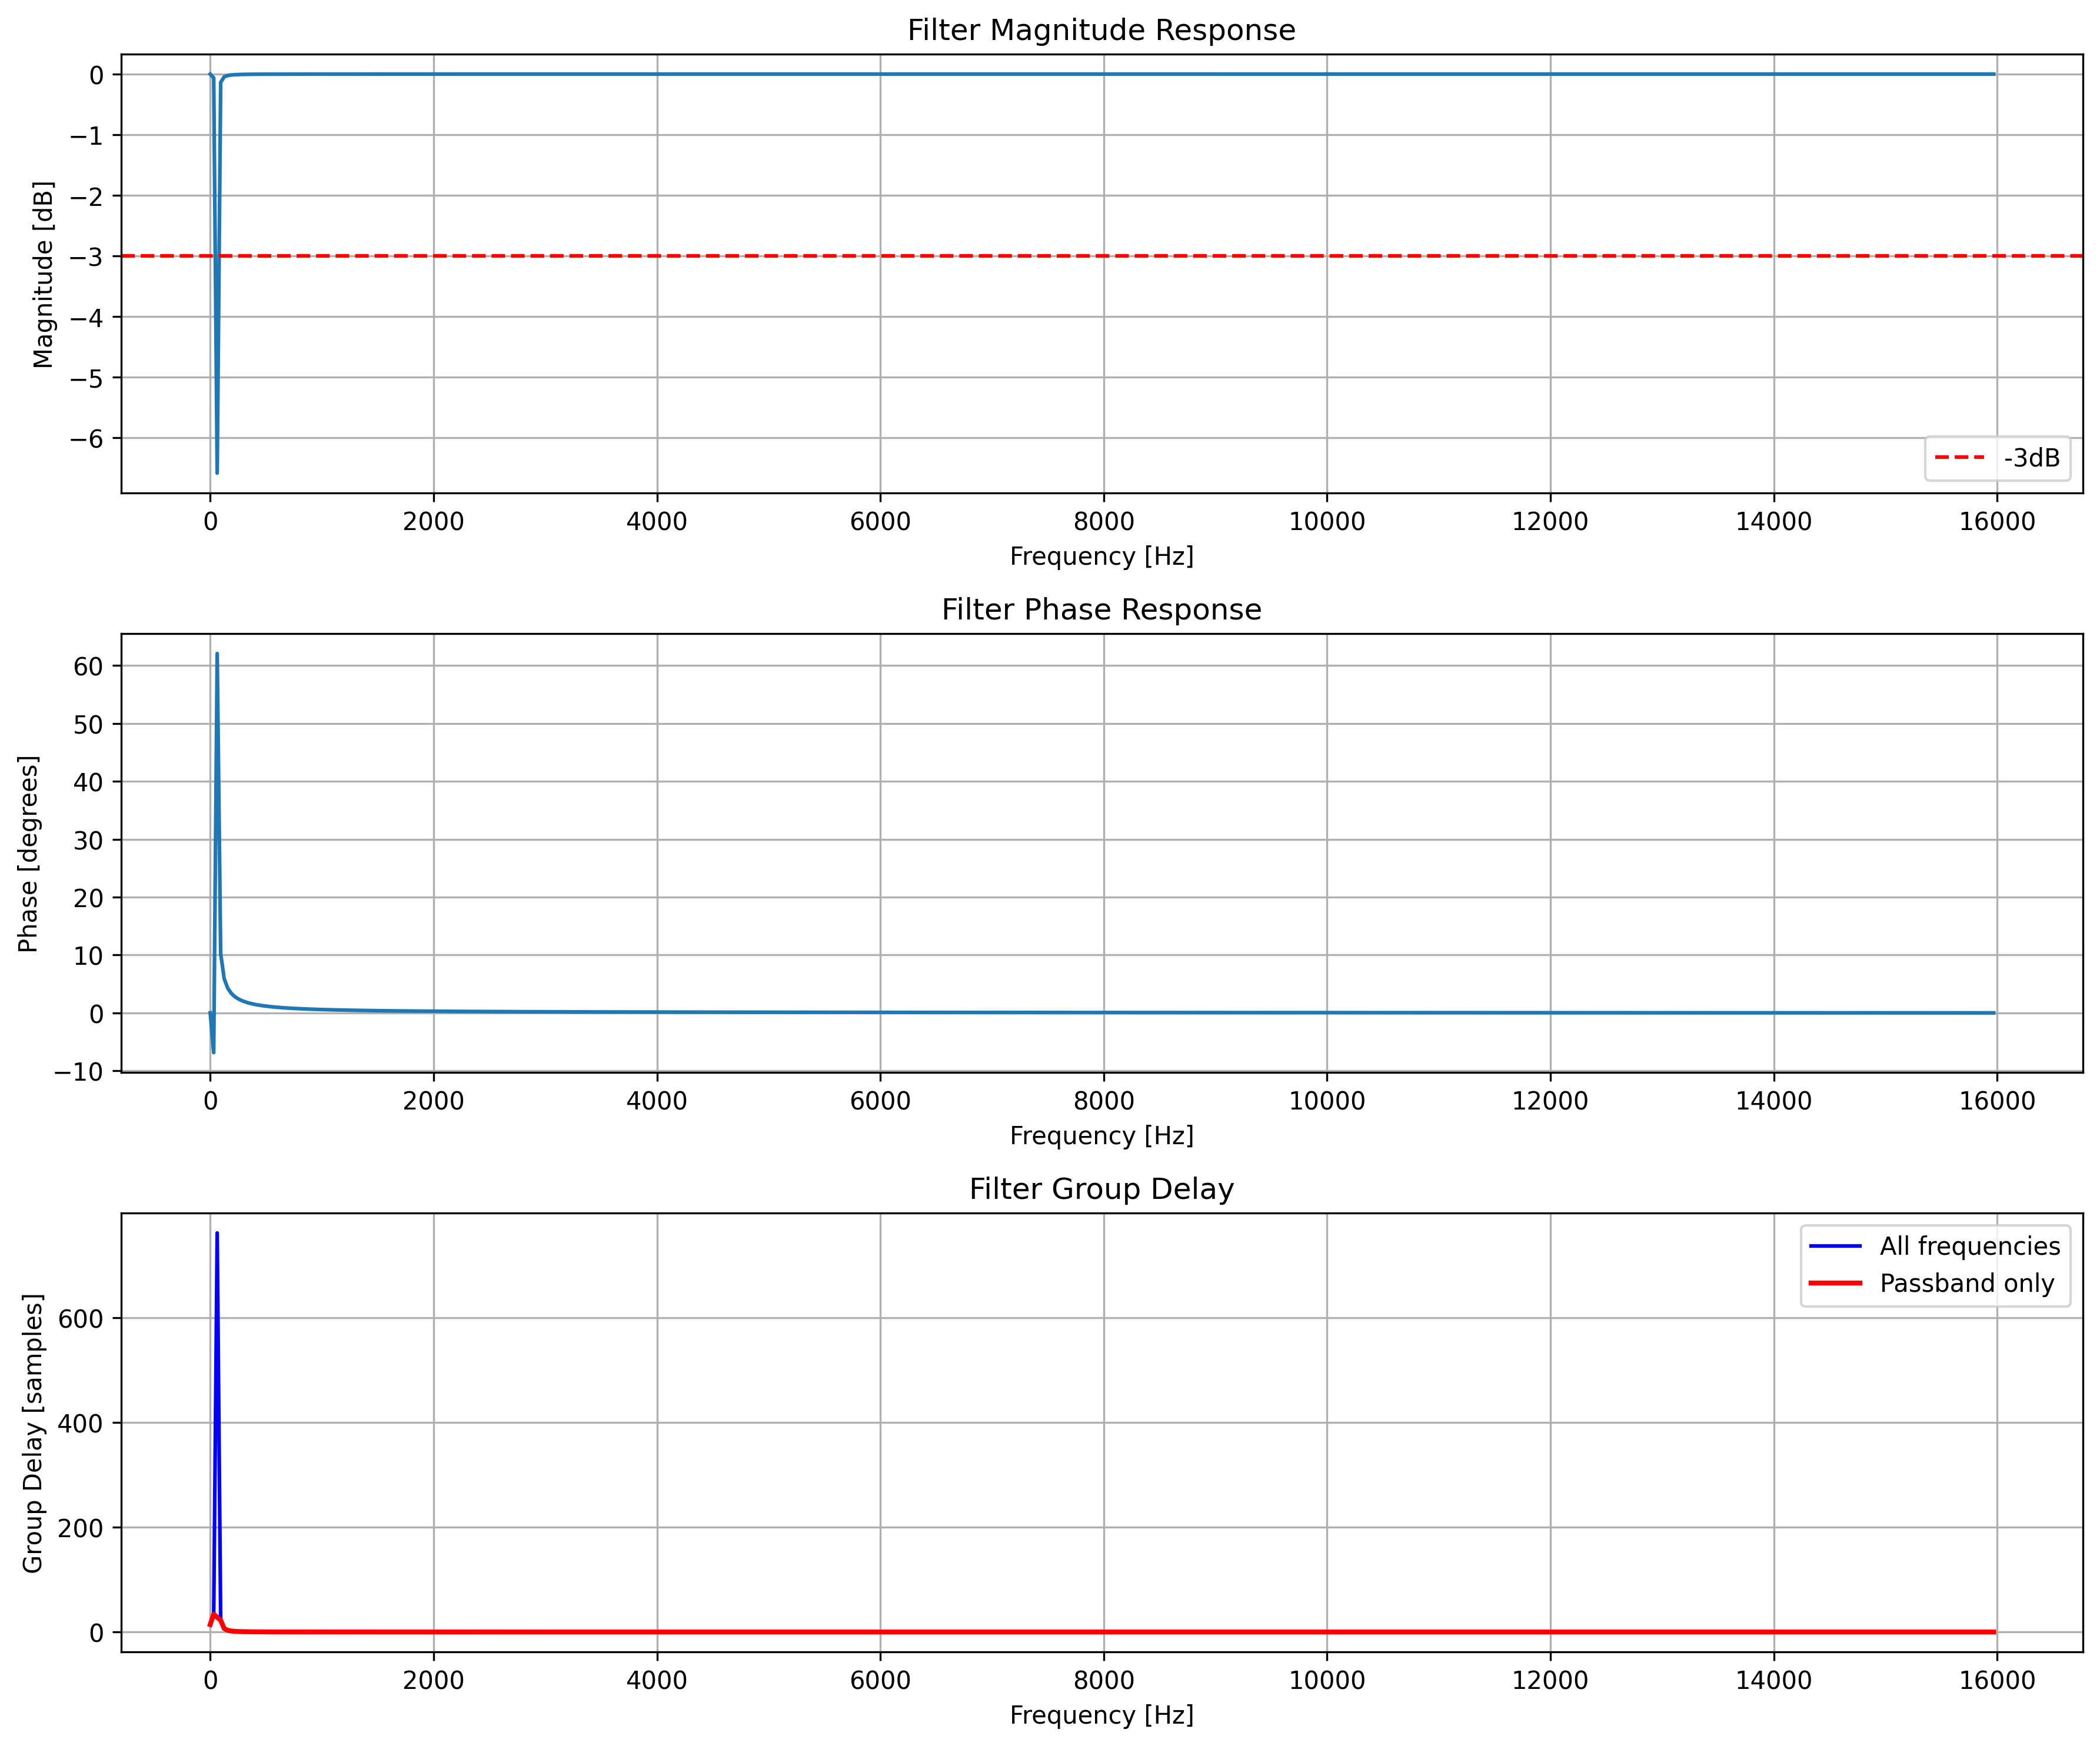

This figure's Python source:
import numpy as np
from scipy import signal
import matplotlib.pyplot as plt

# coefficients
b = [0.99901921, -1.99790074, 0.99901921] 
a = [1.0, -1.99790074, 0.99803843] 

# frequency response
w, h = signal.freqz(b, a, fs=32000)  

# group delay
w_gd, gd = signal.group_delay((b, a), w=w, fs=32000)

# Find passband (where magnitude is close to 0 dB)
magnitude_db = 20 * np.log10(np.abs(h))
passband_mask = magnitude_db > -3  # Define passband as frequencies with less than 3dB attenuation
passband_gd = gd[passband_mask]
passband_freq = w_gd[passband_mask]
plt.figure(figsize=(12, 10))

# plot magnitude response
plt.subplot(3, 1, 1)
plt.plot(w, 20 * np.log10(np.abs(h)))
plt.grid(True)
plt.xlabel('Frequency [Hz]')
plt.ylabel('Magnitude [dB]')
plt.title('Filter Magnitude Response')
# add -3dB line (red dashed line) because it's the passband
plt.axhline(y=-3, color='r', linestyle='--', label='-3dB')
plt.legend()

# plot phase response
plt.subplot(3, 1, 2)
plt.plot(w, np.unwrap(np.angle(h)) * 180 / np.pi)
plt.grid(True)
plt.xlabel('Frequency [Hz]')
plt.ylabel('Phase [degrees]')
plt.title('Filter Phase Response')

# plot group delay
plt.subplot(3, 1, 3)
plt.plot(w_gd, gd, 'b-', label='All frequencies')
plt.plot(passband_freq, passband_gd, 'r-', linewidth=2, label='Passband only')
plt.grid(True)
plt.xlabel('Frequency [Hz]')
plt.ylabel('Group Delay [samples]')
plt.title('Filter Group Delay')
plt.legend()

plt.tight_layout()
plt.savefig('filter_response.png', dpi=300, bbox_inches='tight')
plt.close()

# Print some statistics
print("\nFilter Response Statistics:")
print("-" * 30)
print(f"Average group delay: {np.mean(gd):.2f} samples")
print(f"Maximum group delay: {np.max(gd):.2f} samples")
print(f"Minimum group delay: {np.min(gd):.2f} samples")

# Convert to time
sampling_period = 1/32000  # seconds
print(f"\nTime Delays (All Frequencies):")
print("-" * 30)
print(f"Average group delay: {np.mean(gd) * sampling_period * 1e6:.2f} microseconds")
print(f"Maximum group delay: {np.max(gd) * sampling_period * 1e6:.2f} microseconds")
print(f"Minimum group delay: {np.min(gd) * sampling_period * 1e6:.2f} microseconds")

# Passband statistics
print(f"\nTime Delays (Passband Only):")
print("-" * 30)
print(f"Average passband delay: {np.mean(passband_gd) * sampling_period * 1e6:.2f} microseconds")
print(f"Maximum passband delay: {np.max(passband_gd) * sampling_period * 1e6:.2f} microseconds")
print(f"Minimum passband delay: {np.min(passband_gd) * sampling_period * 1e6:.2f} microseconds")

# Calculate -3dB bandwidth
minus_3db_idx = np.where(magnitude_db <= -3)[0]
if len(minus_3db_idx) >= 2:
    bandwidth = w[minus_3db_idx[-1]] - w[minus_3db_idx[0]]
    print(f"\nFilter Bandwidth:")
    print("-" * 30)
    print(f"-3dB Bandwidth: {bandwidth:.2f} Hz")
    print(f"Lower -3dB point: {w[minus_3db_idx[0]]:.2f} Hz")
    print(f"Upper -3dB point: {w[minus_3db_idx[-1]]:.2f} Hz") 